Run: headless pygame with SDL's dummy video driver; simulated clock (each Clock.tick advances the game by its frame time, no real sleeping); random seed 0; keys injected as events and as key.get_pressed() state; no mouse input.
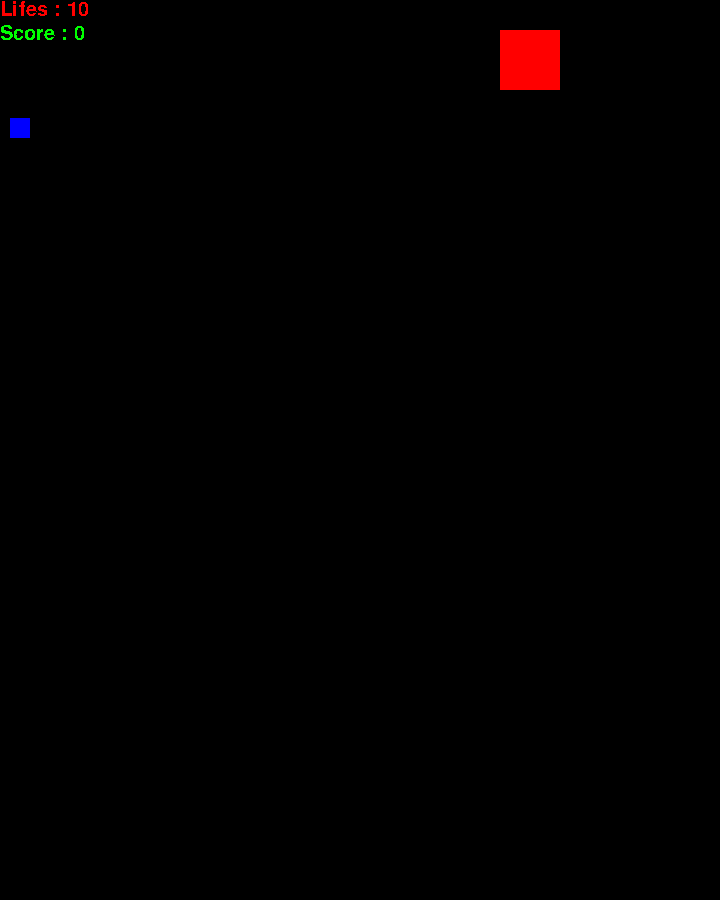
Frame 1 of 4 · flips 1–60 · no input
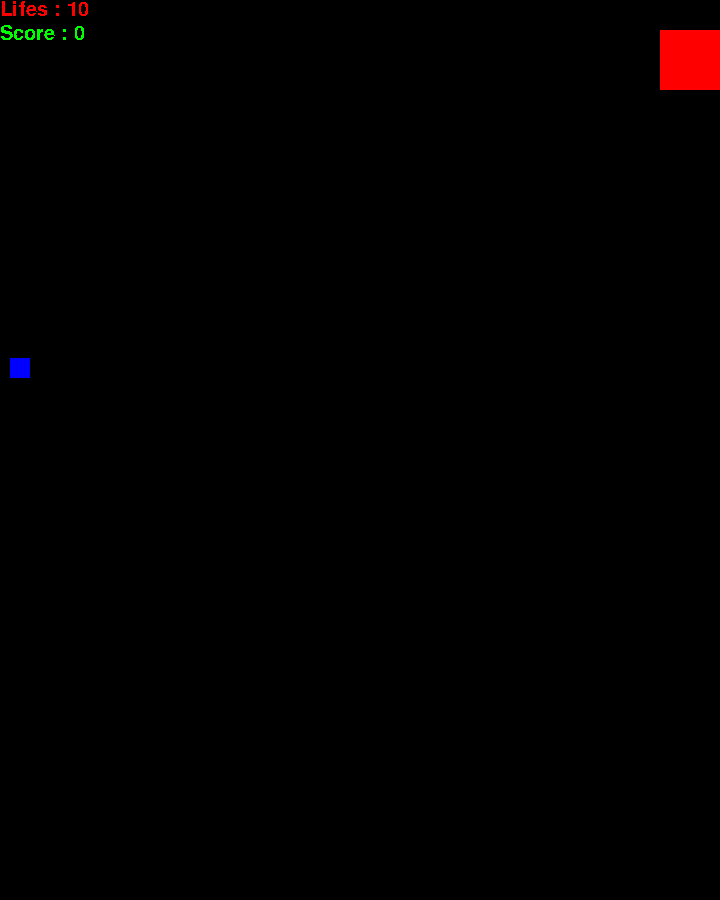
Frame 2 of 4 · flips 61–180 · tapped SPACE, RETURN · held RIGHT (→), D
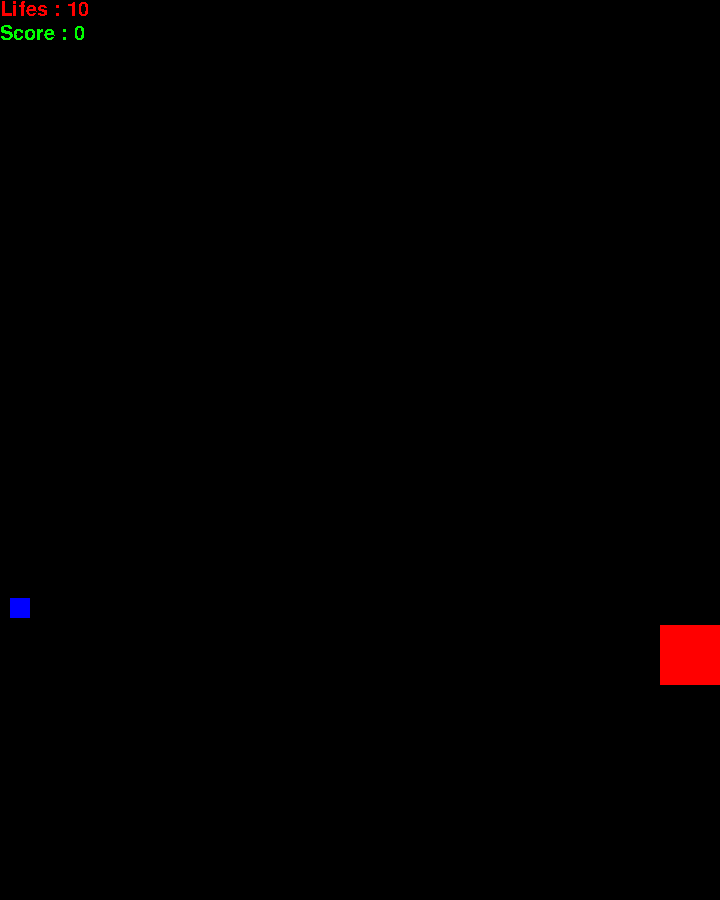
Frame 3 of 4 · flips 181–300 · held DOWN (↓), S
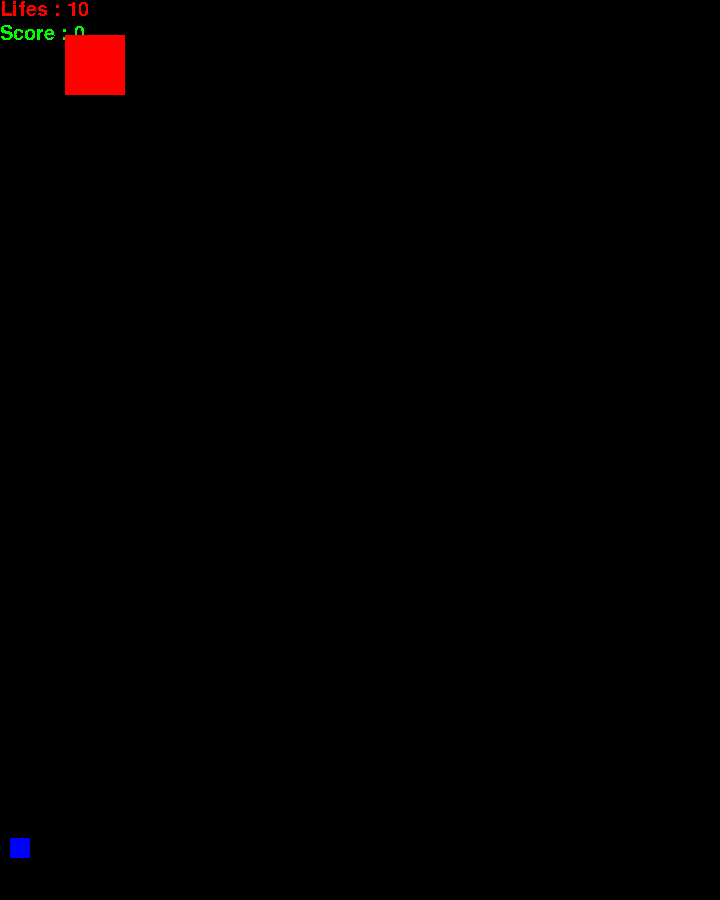
Frame 4 of 4 · flips 301–420 · held LEFT (←), A, UP (↑), W

The pygame program that drew these frames:

import pygame
import random

pygame.init()
pygame.font.init()

my_font = pygame.font.SysFont('Comic Sans MS', 30)
screen = pygame.display.set_mode((720, 900))
clock = pygame.time.Clock()
running = True
player_sepeed = 5

enemy_speed = -2
enemy_y = 10
enemy_x = 0
player_pos =  pygame.Rect(500, 30, 60, 60)
enemy_rec = pygame.Rect(enemy_y, enemy_x, 20, 20)
lifes = 10
score = 0
screen_rec = screen.get_rect()
is_over = False
while running:

    for event in pygame.event.get():
        if event.type == pygame.QUIT:
            running = False


    screen.fill("black")
    if not is_over:
        if lifes <= 0:
            is_over = True

        screen.blit(my_font.render(f'Lifes : {lifes}', False, (255, 0, 0)), (0,0))
        screen.blit(my_font.render(f'Score : {score}', False, (0, 255, 0)), (0,24))
        pygame.draw.rect(screen, "red", player_pos)
        pygame.draw.rect(screen, "blue", enemy_rec)
        keys = pygame.key.get_pressed()
        if keys[pygame.K_w]:
            player_pos.y -= player_sepeed
        if keys[pygame.K_s]:
            player_pos.y += player_sepeed
        if keys[pygame.K_a]:
            player_pos.x -= player_sepeed
        if keys[pygame.K_d]:
            player_pos.x += player_sepeed
    

        player_pos.clamp_ip(screen_rec)

        if player_pos.colliderect(enemy_rec):
            enemy_speed -= 0.5
            player_sepeed += 0.4
            score += 1
            enemy_rec.x = random.randint(0, 680)
            enemy_rec.y = enemy_y

        if enemy_rec.y <= 900:
            enemy_rec.y -= enemy_speed

        if enemy_rec.y >= 900:
            enemy_rec.x = random.randint(0, 680)
            enemy_rec.y = enemy_y
            lifes -= 1
    else:
        screen.blit(my_font.render('GAME OVER', False, (255, 0, 0)), (screen.get_width() // 2, screen.get_height() // 2))
        screen.blit(my_font.render(f'SCORE: {score}', False, (0, 255, 0)), (screen.get_width() // 2, (screen.get_height() // 2) + 24))

    

    pygame.display.flip()


    dt = clock.tick(60) / 1000

pygame.quit()
